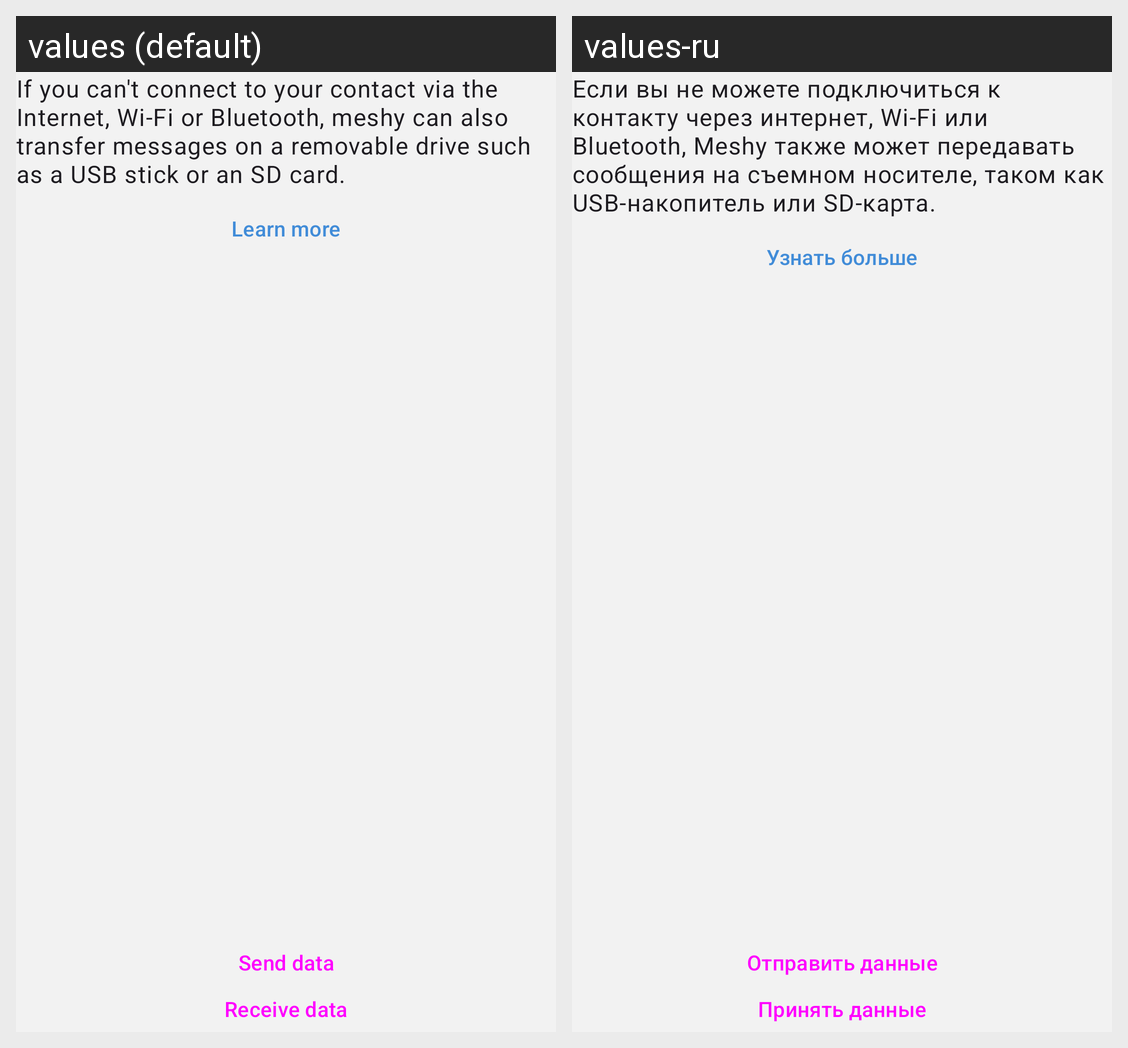

The same Android screen rendered under two of its app's locales, left to right. List the strings drawn on it with the default value and each locale's translation.
Android screen res/layout/fragment_transfer_data_chooser.xml rendered under 2 locales, left to right: values (default), values-ru. Device: Nexus 5 (rendered at 1080×1920; each locale shown at half size, 540×960, under a caption strip naming it); theme MeshyTheme.
Strings drawn on this screen, with the default value and each locale's value (text and hints the layout hard-codes, and strings that could not be matched under every locale, appear in the picture but are not listed):

removable_drive_intro
  values: If you can't connect to your contact via the Internet, Wi-Fi or Bluetooth, meshy can also transfer messages on a removable drive such as a USB stick or an SD card.
  values-ru: Если вы не можете подключиться к контакту через интернет, Wi-Fi или Bluetooth, Meshy также может передавать сообщения на съемном носителе, таком как USB-накопитель или SD-карта.

learn_more
  values: Learn more
  values-ru: Узнать больше

removable_drive_title_send
  values: Send data
  values-ru: Отправить данные

removable_drive_title_receive
  values: Receive data
  values-ru: Принять данные
